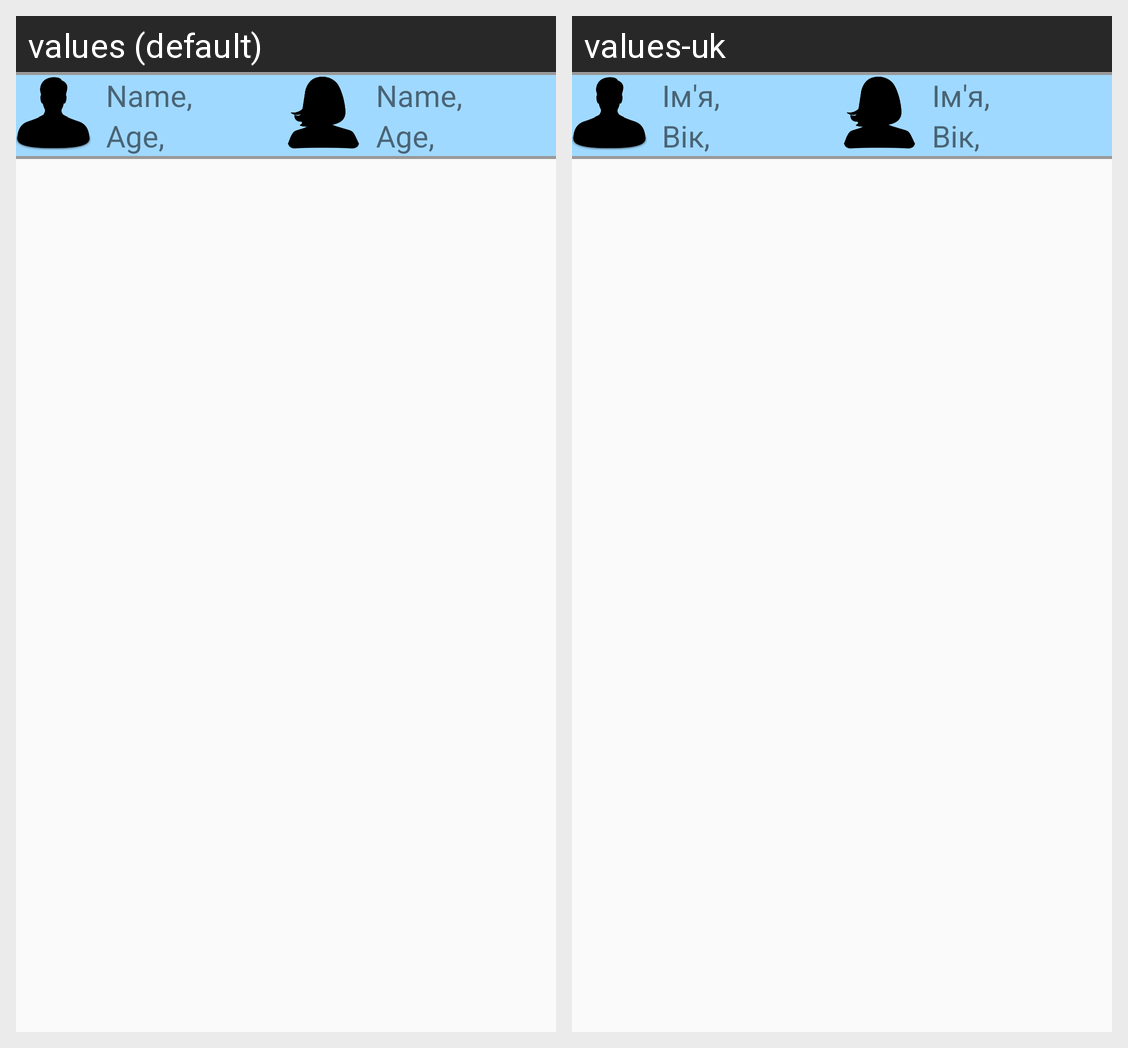

Translations of the strings shown on this Android screen, per locale in the grid:
Android screen res/layout/view_couple_list_item.xml rendered under 2 locales, left to right: values (default), values-uk. Device: Nexus 5 (rendered at 1080×1920; each locale shown at half size, 540×960, under a caption strip naming it); theme AppTheme.
Strings drawn on this screen, with the default value and each locale's value (text and hints the layout hard-codes, and strings that could not be matched under every locale, appear in the picture but are not listed):

label_user_name
  values: Name,
  values-uk: Ім'я,

label_user_age
  values: Age,
  values-uk: Вік,
